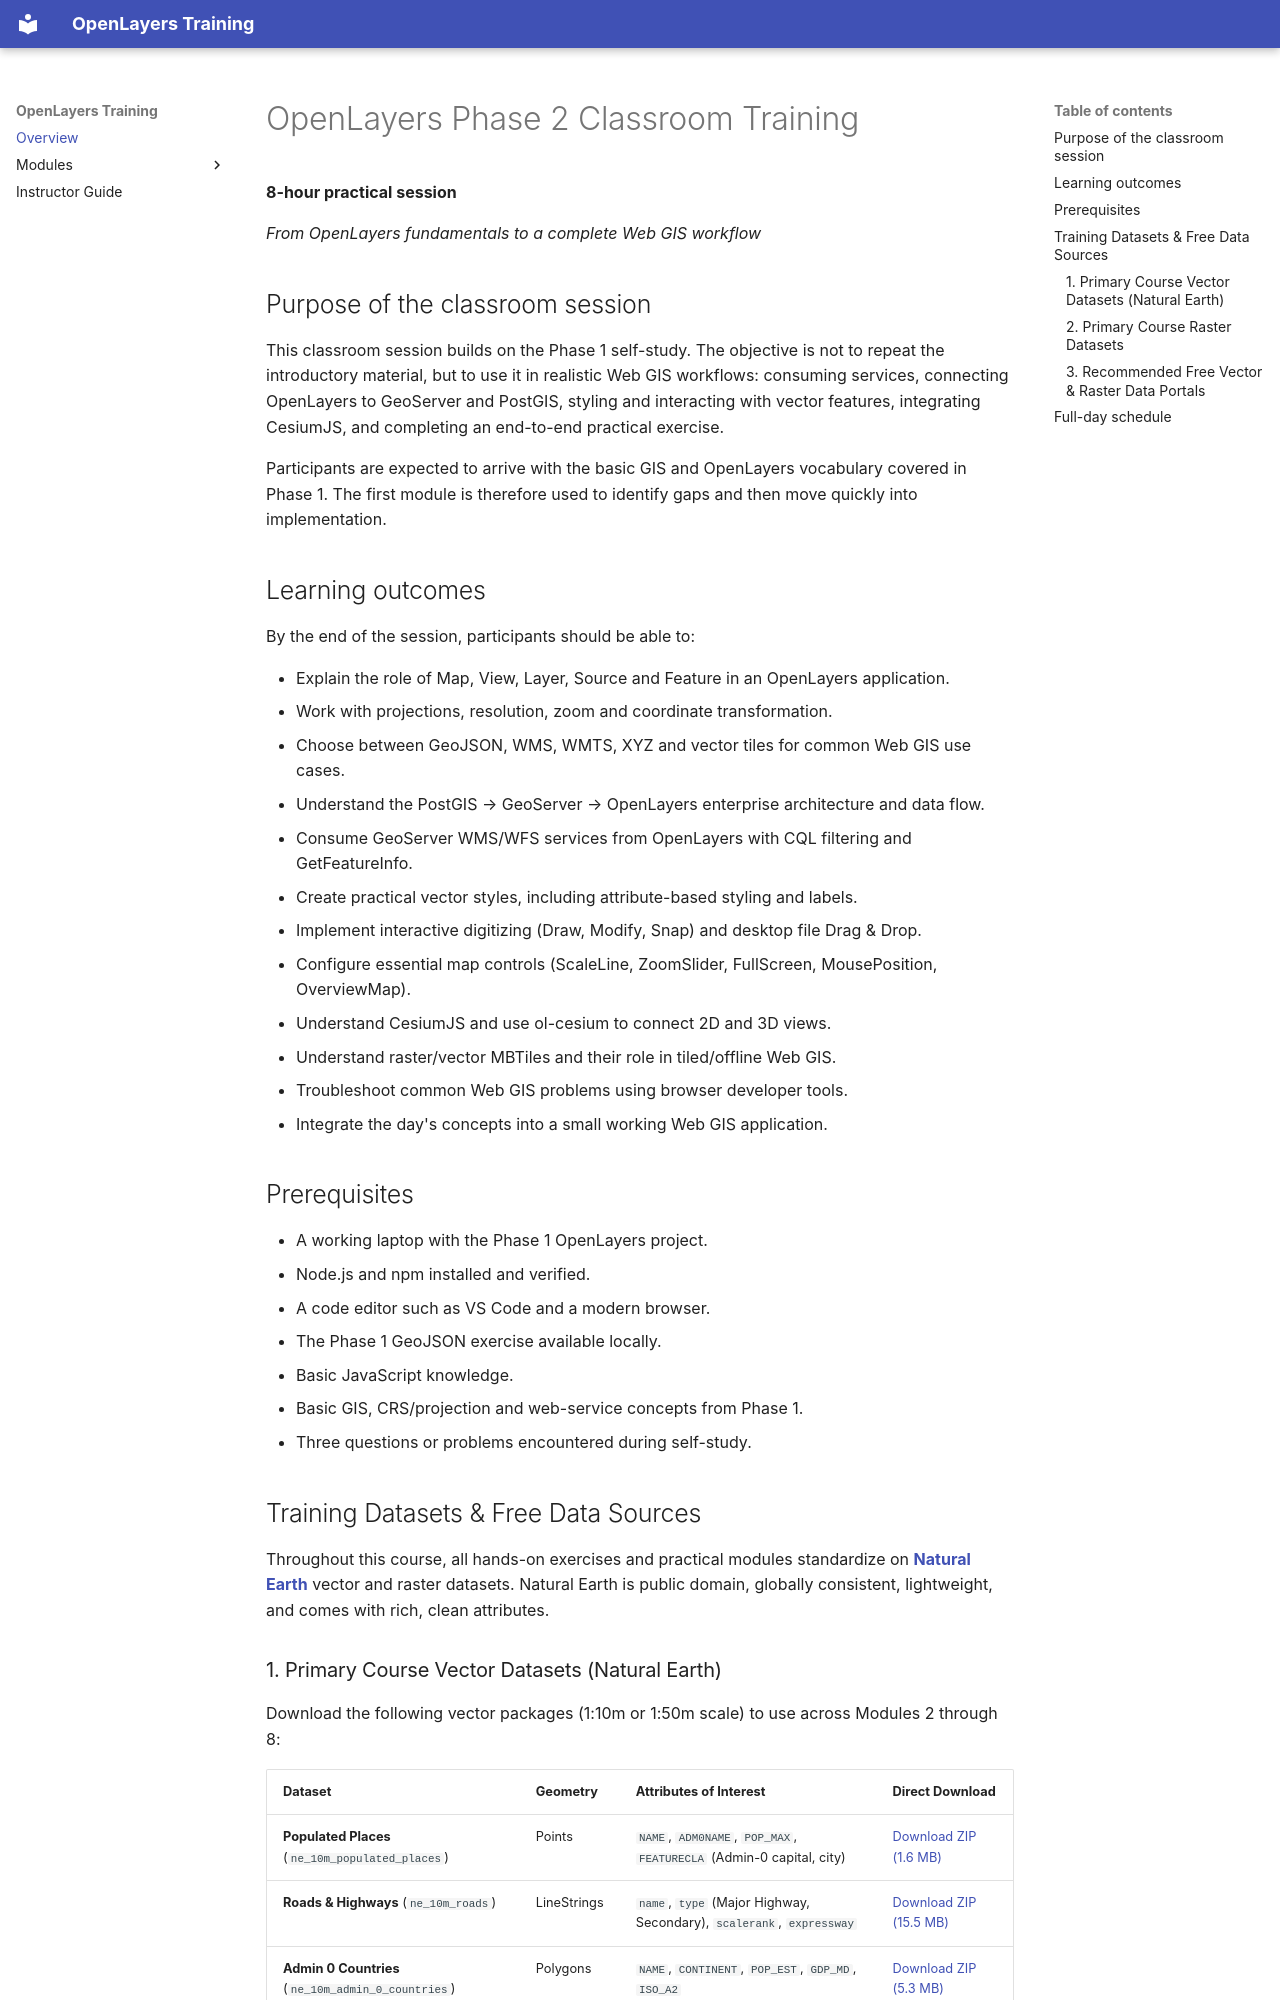

repository: rottengrapes/Trainings-openlayers · page: index.html · generator: mkdocs

# OpenLayers Phase 2 Classroom Training

**8-hour practical session**

*From OpenLayers fundamentals to a complete Web GIS workflow*

## Purpose of the classroom session

This classroom session builds on the Phase 1 self-study. The objective is not to repeat the introductory material, but to use it in realistic Web GIS workflows: consuming services, connecting OpenLayers to GeoServer and PostGIS, styling and interacting with vector features, integrating CesiumJS, and completing an end-to-end practical exercise.

Participants are expected to arrive with the basic GIS and OpenLayers vocabulary covered in Phase 1. The first module is therefore used to identify gaps and then move quickly into implementation.

## Learning outcomes

By the end of the session, participants should be able to:

- Explain the role of Map, View, Layer, Source and Feature in an OpenLayers application.
- Work with projections, resolution, zoom and coordinate transformation.
- Choose between GeoJSON, WMS, WMTS, XYZ and vector tiles for common Web GIS use cases.
- Understand the PostGIS → GeoServer → OpenLayers enterprise architecture and data flow.
- Consume GeoServer WMS/WFS services from OpenLayers with CQL filtering and GetFeatureInfo.
- Create practical vector styles, including attribute-based styling and labels.
- Implement interactive digitizing (Draw, Modify, Snap) and desktop file Drag & Drop.
- Configure essential map controls (ScaleLine, ZoomSlider, FullScreen, MousePosition, OverviewMap).
- Understand CesiumJS and use ol-cesium to connect 2D and 3D views.
- Understand raster/vector MBTiles and their role in tiled/offline Web GIS.
- Troubleshoot common Web GIS problems using browser developer tools.
- Integrate the day's concepts into a small working Web GIS application.

## Prerequisites

- A working laptop with the Phase 1 OpenLayers project.
- Node.js and npm installed and verified.
- A code editor such as VS Code and a modern browser.
- The Phase 1 GeoJSON exercise available locally.
- Basic JavaScript knowledge.
- Basic GIS, CRS/projection and web-service concepts from Phase 1.
- Three questions or problems encountered during self-study.

## Training Datasets & Free Data Sources

Throughout this course, all hands-on exercises and practical modules standardize on **[Natural Earth](https://www.naturalearthdata.com/)** vector and raster datasets. Natural Earth is public domain, globally consistent, lightweight, and comes with rich, clean attributes.
